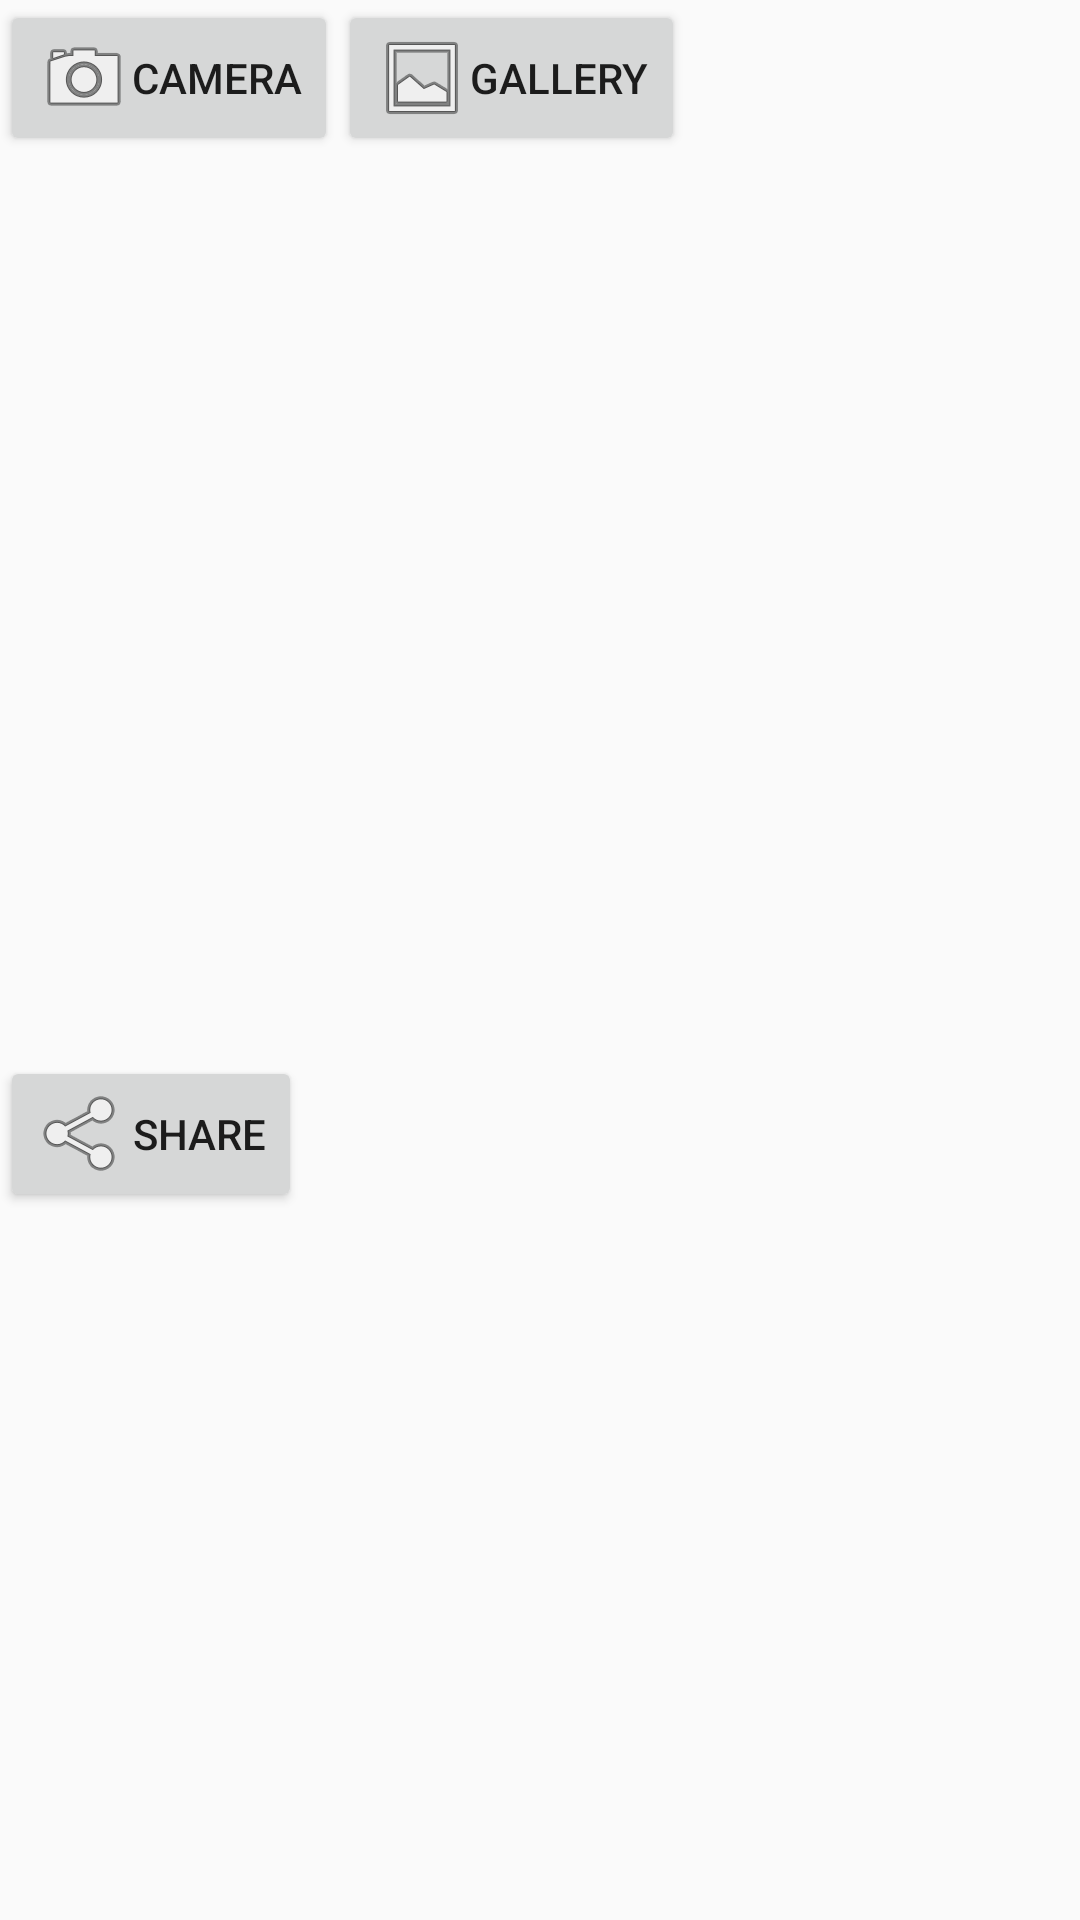

This screen was rendered from an Android layout file. Write that file and the resources it references.
<!-- AndroidManifest.xml: application theme AppTheme -->
<!-- res/layout/fragment_camera.xml -->
<?xml version="1.0" encoding="utf-8"?>
<LinearLayout xmlns:android="http://schemas.android.com/apk/res/android"
    android:orientation="vertical" android:layout_width="match_parent"
    android:layout_height="match_parent">

    <LinearLayout
        android:layout_width="match_parent"
        android:layout_height="wrap_content"
        android:orientation="horizontal">

        <Button
            android:id="@+id/btn_camera"
            android:layout_width="wrap_content"
            android:layout_height="wrap_content"
            android:text="Camera"
            android:drawableLeft="@android:drawable/ic_menu_camera"/>

        <Button
            android:id="@+id/btn_gallery"
            android:layout_width="wrap_content"
            android:layout_height="wrap_content"
            android:text="Gallery"
            android:drawableLeft="@android:drawable/ic_menu_gallery"/>
    </LinearLayout>

    <ImageView
        android:id="@+id/imv"
        android:layout_width="match_parent"
        android:layout_height="300dp" />

        <Button
            android:id="@+id/btn_share"
            android:layout_width="wrap_content"
            android:layout_height="wrap_content"
            android:text="Share"
            android:drawableLeft="@android:drawable/ic_menu_share"/>

</LinearLayout>
<!-- resources referenced by this layout -->
<resources>
  <style name="AppTheme" parent="Theme.AppCompat.Light.NoActionBar">
          
          <item name="colorPrimary">@color/colorPrimary</item>
          <item name="colorPrimaryDark">@color/colorPrimaryDark</item>
          <item name="colorAccent">@color/colorAccent</item>
      </style>
  <!-- not gathered from this repository: default colours our renderer supplied (Android Studio template values) -->
  <color name="colorPrimary">#FF6200EE</color>
  <color name="colorPrimaryDark">#FF3700B3</color>
  <color name="colorAccent">#FF03DAC5</color>
</resources>
